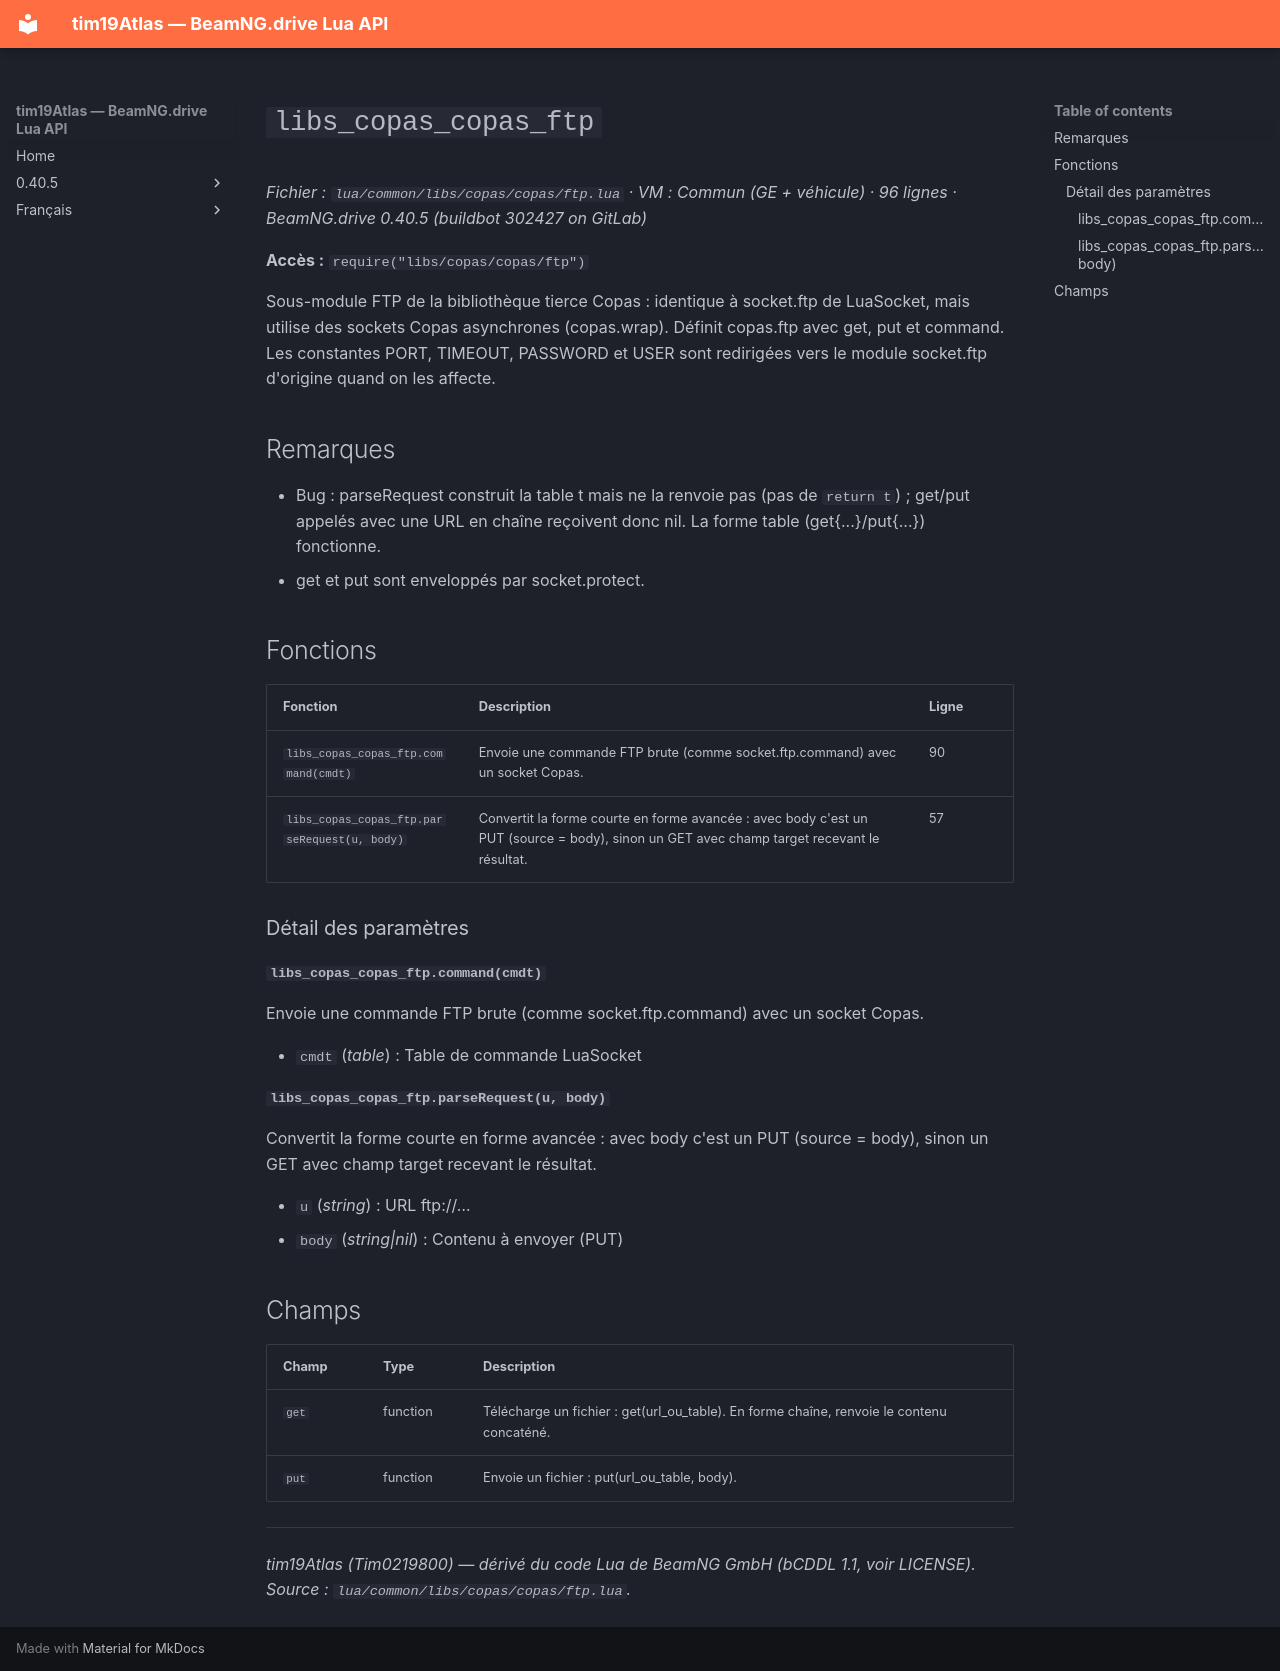

repository: Tim0219800/beamng-lua-atlas · page: fr/0.40.5/common/libs/copas/copas/ftp.html · generator: mkdocs

# `libs_copas_copas_ftp`

*Fichier : `lua/common/libs/copas/copas/ftp.lua` · VM : Commun (GE + véhicule) · 96 lignes · BeamNG.drive 0.40.5 (buildbot 302427 on GitLab)*

**Accès :** `require("libs/copas/copas/ftp")`

Sous-module FTP de la bibliothèque tierce Copas : identique à socket.ftp de LuaSocket, mais utilise des sockets Copas asynchrones (copas.wrap). Définit copas.ftp avec get, put et command. Les constantes PORT, TIMEOUT, PASSWORD et USER sont redirigées vers le module socket.ftp d'origine quand on les affecte.

## Remarques

- Bug : parseRequest construit la table t mais ne la renvoie pas (pas de `return t`) ; get/put appelés avec une URL en chaîne reçoivent donc nil. La forme table (get{...}/put{...}) fonctionne.
- get et put sont enveloppés par socket.protect.

## Fonctions

| Fonction | Description | Ligne |
|---|---|---|
| `libs_copas_copas_ftp.command(cmdt)` | Envoie une commande FTP brute (comme socket.ftp.command) avec un socket Copas. | 90 |
| `libs_copas_copas_ftp.parseRequest(u, body)` | Convertit la forme courte en forme avancée : avec body c'est un PUT (source = body), sinon un GET avec champ target recevant le résultat. | 57 |

### Détail des paramètres

#### `libs_copas_copas_ftp.command(cmdt)`

Envoie une commande FTP brute (comme socket.ftp.command) avec un socket Copas.

- `cmdt` (*table*) : Table de commande LuaSocket

#### `libs_copas_copas_ftp.parseRequest(u, body)`

Convertit la forme courte en forme avancée : avec body c'est un PUT (source = body), sinon un GET avec champ target recevant le résultat.

- `u` (*string*) : URL ftp://…
- `body` (*string|nil*) : Contenu à envoyer (PUT)

## Champs

| Champ | Type | Description |
|---|---|---|
| `get` | function | Télécharge un fichier : get(url_ou_table). En forme chaîne, renvoie le contenu concaténé. |
| `put` | function | Envoie un fichier : put(url_ou_table, body). |

---
*tim19Atlas (Tim0219800) — dérivé du code Lua de BeamNG GmbH (bCDDL 1.1, voir LICENSE). Source : `lua/common/libs/copas/copas/ftp.lua`.*
